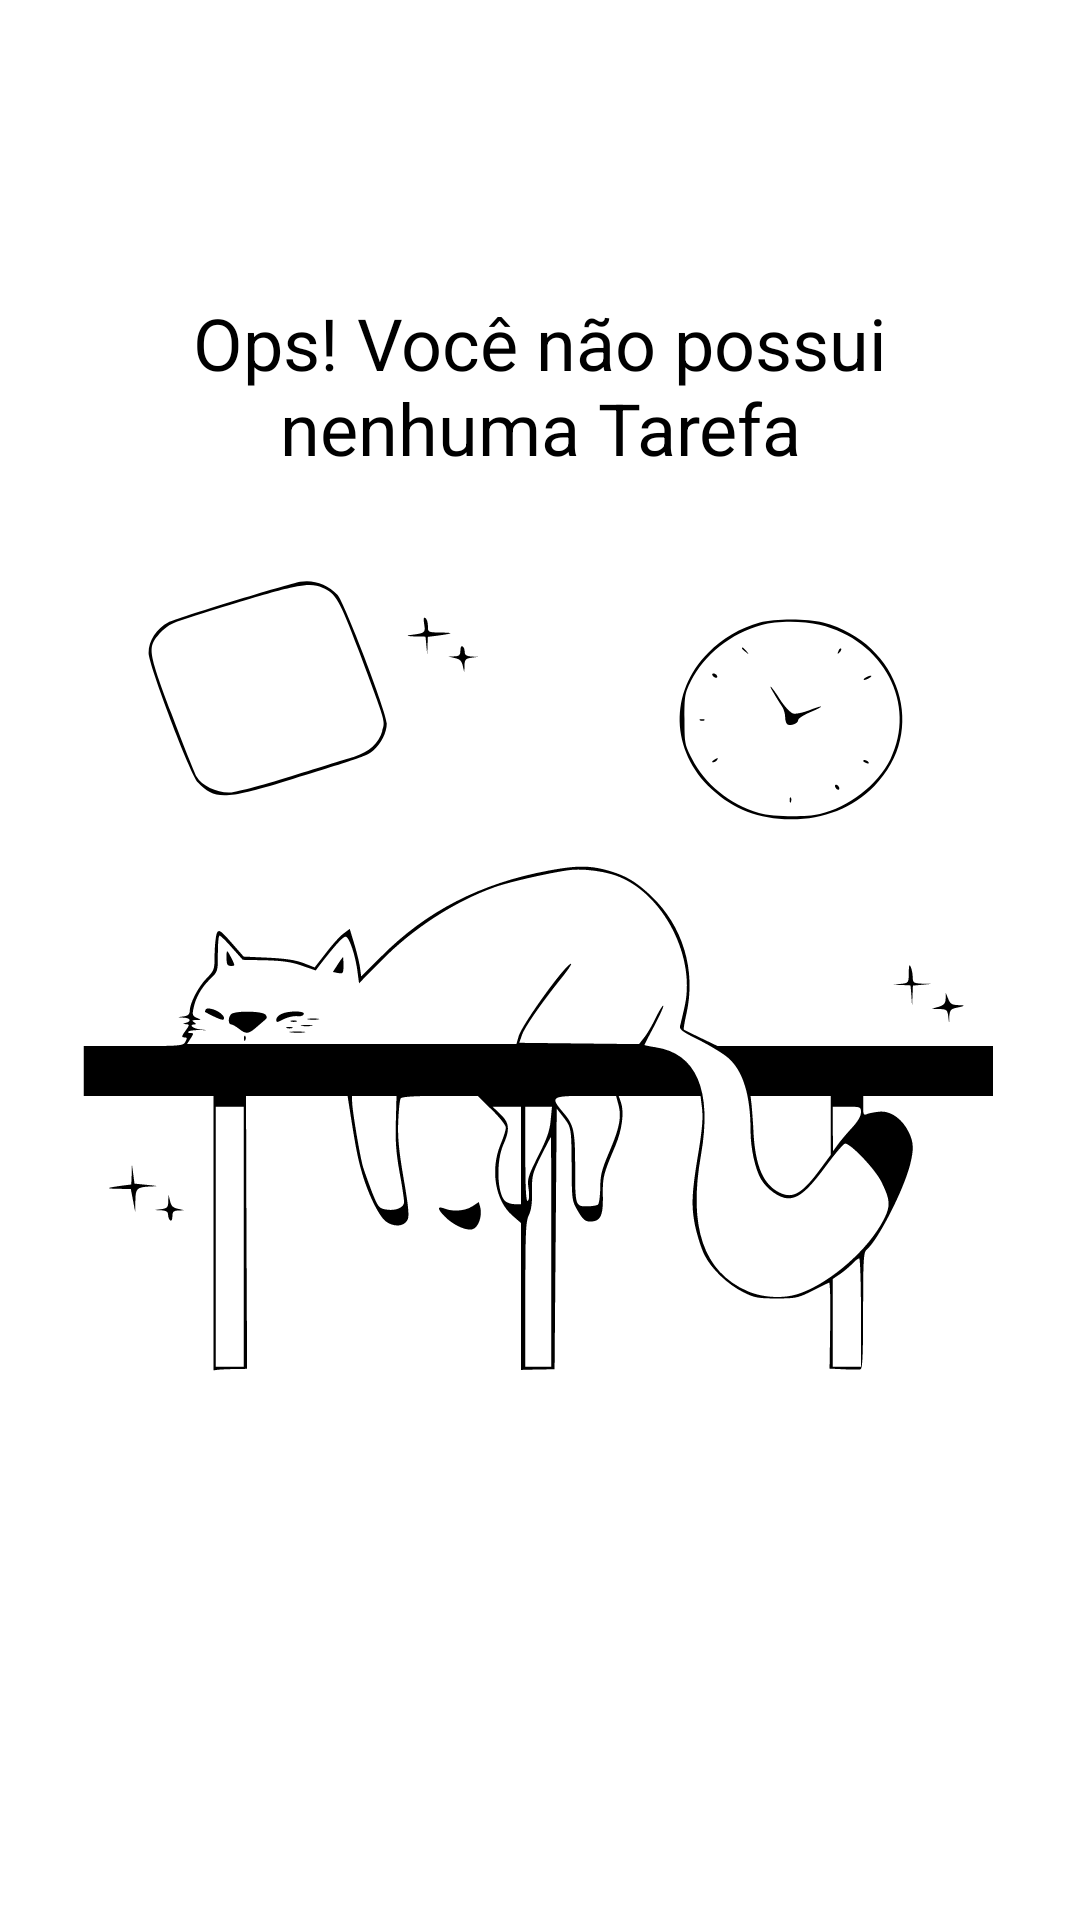

The Android layout XML behind this screen, and the referenced resources:
<!-- AndroidManifest.xml: application theme Theme.ToDoList -->
<!-- res/layout/empty_state.xml -->
<?xml version="1.0" encoding="utf-8"?>
<androidx.constraintlayout.widget.ConstraintLayout xmlns:android="http://schemas.android.com/apk/res/android"
    xmlns:app="http://schemas.android.com/apk/res-auto"
    android:id="@+id/empty_state"
    android:layout_width="match_parent"
    android:layout_height="match_parent"
    android:layout_margin="16dp"
    >

    <TextView
        android:id="@+id/tv_message"
        app:layout_constraintStart_toStartOf="parent"
        app:layout_constraintBottom_toTopOf="@id/iv_image"
        app:layout_constraintEnd_toEndOf="parent"
        android:text="@string/label_no_tasks"
        android:textSize="24sp"
        android:textColor="@color/black"
        android:gravity="center"
        android:layout_marginBottom="16dp"
        android:layout_width="0dp"
        android:layout_height="wrap_content"/>

    <androidx.appcompat.widget.AppCompatImageView
        android:id="@+id/iv_image"
        app:layout_constraintTop_toBottomOf="@id/tv_message"
        app:layout_constraintStart_toStartOf="parent"
        app:layout_constraintEnd_toEndOf="parent"
        app:layout_constraintBottom_toBottomOf="parent"
        app:layout_constraintTop_toTopOf="parent"
        app:srcCompat="@drawable/ic_empty_state"
        android:layout_width="wrap_content"
        android:layout_height="wrap_content"/>


</androidx.constraintlayout.widget.ConstraintLayout>
<!-- resources referenced by this layout -->
<resources>
  <!-- drawable ic_empty_state: vector/xml drawable (drawable, 12275 chars, omitted) -->
  <string name="label_no_tasks">Ops! Você não possui\nnenhuma Tarefa</string>
  <style name="Theme.ToDoList" parent="Theme.MaterialComponents.Light.NoActionBar">
      <item name="colorPrimary">@color/black</item>
      <item name="colorPrimaryDark">@color/black</item>
  
      <item name="colorSecondary">@color/black</item>
      <item name="colorOnSecondary">@color/white</item>
  
  
  
      </style>
  <!-- not gathered from this repository: default colours our renderer supplied (Android Studio template values) -->
  <color name="black">#FF000000</color>
  <color name="white">#FFFFFFFF</color>
</resources>
